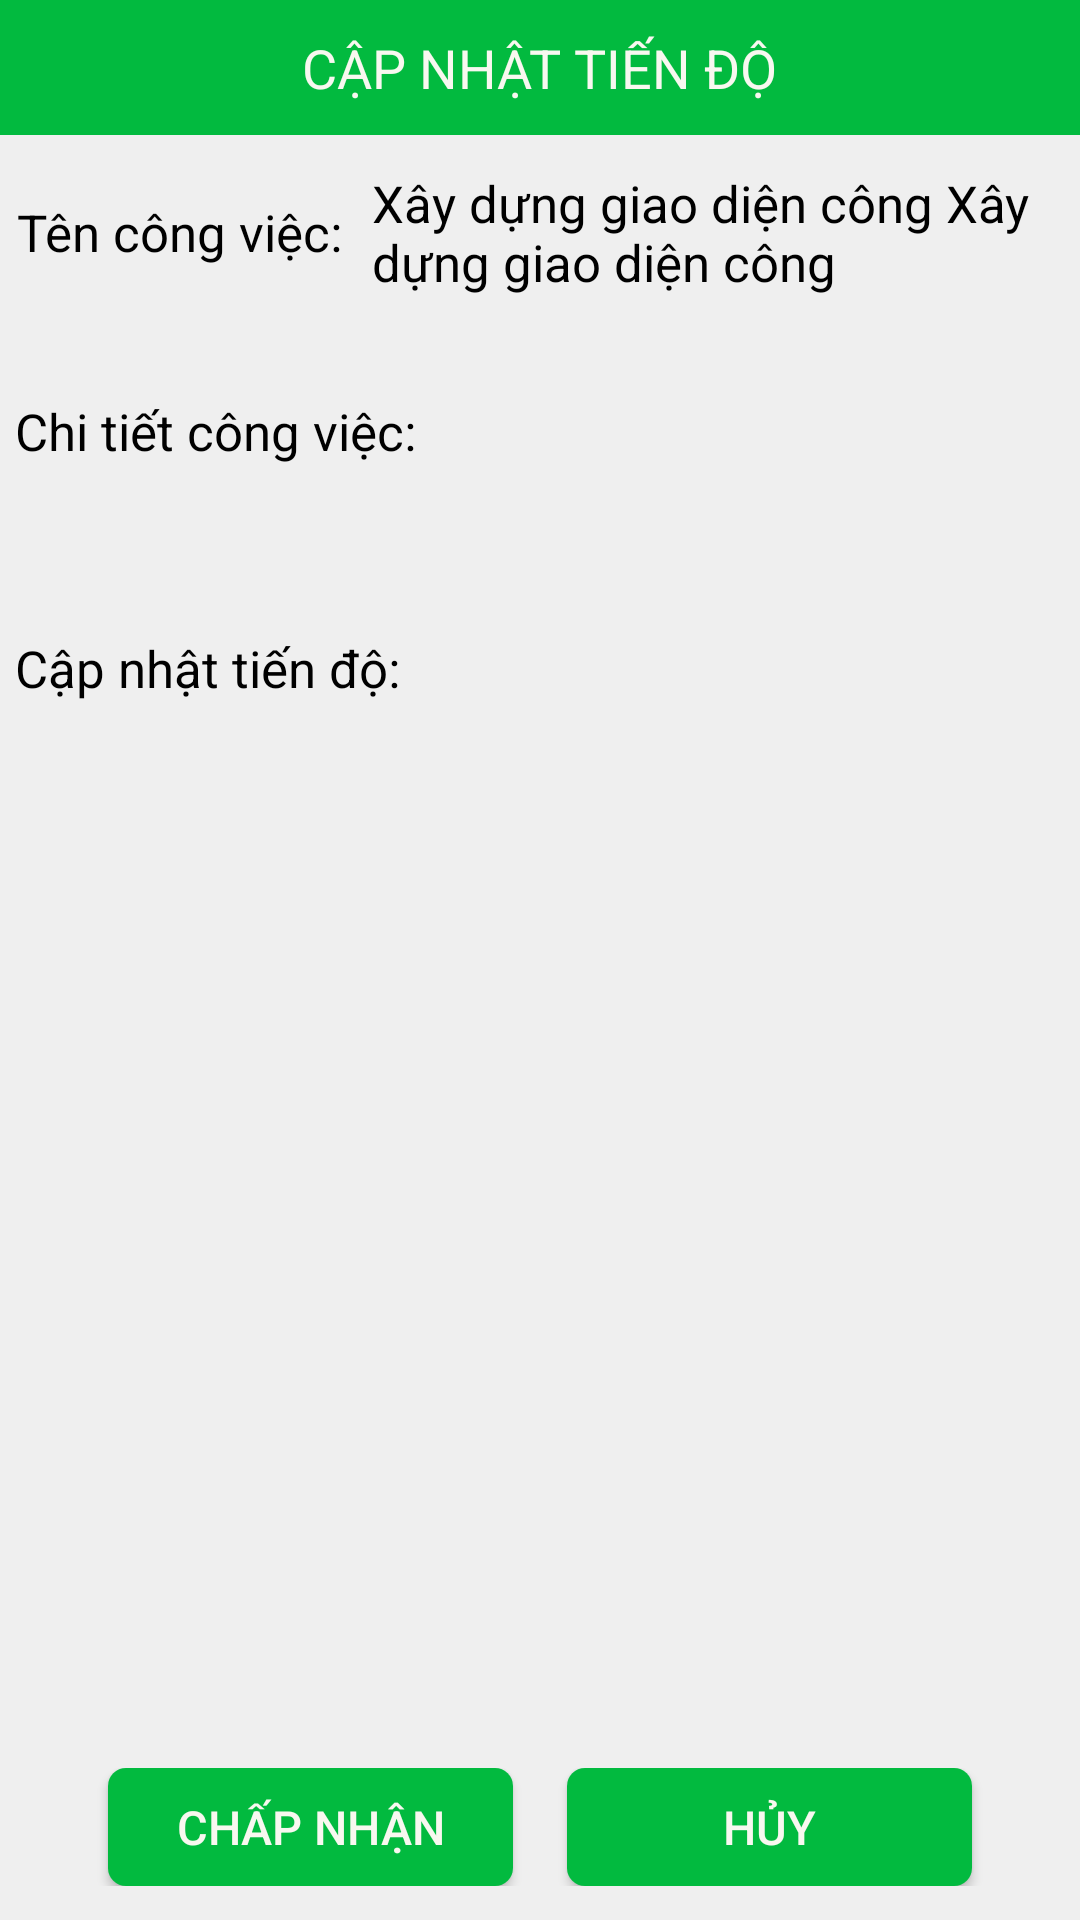

Here is an Android app screen rendered from its layout file. Give the layout XML and the strings, colors and styles it references.
<!-- AndroidManifest.xml: application theme AppTheme -->
<!-- res/layout/dialog_notetask.xml -->
<?xml version="1.0" encoding="utf-8"?>
<RelativeLayout xmlns:android="http://schemas.android.com/apk/res/android"
    xmlns:tools="http://schemas.android.com/tools"
    android:layout_width="match_parent"
    android:layout_height="@dimen/heith_dialog_notetask"
    tools:ignore="MissingDefaultResource">

    <RelativeLayout
        android:id="@+id/top"
        android:layout_width="match_parent"
        android:layout_height="@dimen/heith_content_dialog_notetask"
        android:background="@color/menu">

        <TextView
            android:layout_width="wrap_content"
            android:layout_height="wrap_content"
            android:layout_centerInParent="true"
            android:text="Cập nhật tiến độ"
            android:textAllCaps="true"
            android:textColor="@color/mautrang"
            android:textSize="@dimen/TextSize16"></TextView>

        <ImageView
            android:id="@+id/imgexit"
            android:layout_width="@dimen/width_icon"
            android:layout_height="@dimen/heith_icon"
            android:layout_alignParentRight="true"
            android:layout_centerVertical="true"
            android:layout_marginRight="@dimen/Margin_padding8"
            android:background="@drawable/exit" />
    </RelativeLayout>

    <RelativeLayout
        android:id="@+id/top1"
        android:layout_width="match_parent"
        android:layout_height="wrap_content"
        android:layout_below="@+id/top"
        android:background="#EFEFEF"
        android:paddingTop="@dimen/Margin_padding10"
        android:paddingBottom="@dimen/Margin_padding10">

        <LinearLayout
            android:id="@+id/group_nameCV"
            android:layout_width="match_parent"
            android:layout_height="wrap_content"
            android:layout_marginLeft="@dimen/Margin_padding5"
            android:layout_marginRight="@dimen/Margin_padding5">

            <TextView
                android:layout_width="wrap_content"
                android:layout_height="wrap_content"
                android:layout_gravity="center_vertical"
                android:layout_marginRight="@dimen/Margin_padding5"
                android:text="Tên công việc: "
                android:textColor="@color/mauden"
                android:textSize="@dimen/TextSize15" />

            <TextView
                android:id="@+id/Tasknamedialog"
                android:layout_width="wrap_content"
                android:layout_height="wrap_content"
                android:ellipsize="end"
                android:maxLines="2"
                android:text="Xây dựng giao diện công Xây dựng giao diện công "
                android:textColor="@color/mauden"
                android:textSize="@dimen/TextSize15"></TextView>
        </LinearLayout>

        <LinearLayout
            android:id="@+id/top2"
            android:layout_width="match_parent"
            android:layout_height="@dimen/heith_groupedt_dialog_notetask"
            android:layout_below="@+id/group_nameCV"
            android:layout_marginTop="@dimen/Margin_padding10">
            <TextView
                android:layout_width="wrap_content"
                android:layout_height="wrap_content"
                android:layout_gravity="center_vertical"
                android:layout_marginLeft="@dimen/kc5"
                android:text="Chi tiết công việc: "
                android:textColor="@color/mauxanh"
                android:textSize="@dimen/TextSize15" />

            <EditText
                android:id="@+id/detailtask"
                android:layout_width="fill_parent"
                android:layout_height="@dimen/heith_button_dialog_notetask"
                android:layout_gravity="center_vertical"
                android:layout_marginLeft="@dimen/Margin_padding10"
                android:layout_marginRight="@dimen/Margin_padding5"
                android:paddingLeft="@dimen/Margin_padding5"
                android:background="@drawable/backgroud_edt2"
                android:text=""
                android:textColor="@color/mauxanh"
                android:textSize="@dimen/TextSize15" />
        </LinearLayout>

        <LinearLayout
            android:id="@+id/top3"
            android:layout_width="match_parent"
            android:layout_height="@dimen/heith_groupedt_dialog_notetask"
            android:layout_below="@id/top2"
            android:layout_marginTop="@dimen/Margin_padding10">

            <TextView
                android:layout_width="wrap_content"
                android:layout_height="wrap_content"
                android:layout_gravity="center_vertical"
                android:layout_marginLeft="@dimen/kc5"
                android:text="Cập nhật tiến độ:"
                android:textColor="@color/mauxanh"
                android:textSize="@dimen/TextSize15" />

            <EditText
                android:id="@+id/finalPercent"
                android:layout_width="fill_parent"
                android:layout_height="@dimen/heith_button_dialog_notetask"
                android:layout_gravity="center_vertical"
                android:layout_marginLeft="@dimen/Margin_padding10"
                android:layout_marginRight="@dimen/Margin_padding5"
                android:paddingLeft="@dimen/Margin_padding5"
                android:background="@drawable/backgroud_edt2"
                android:inputType="number"
                android:text=""
                android:textColor="@color/mauxanh"
                android:textSize="@dimen/TextSize15" />
        </LinearLayout>

        <LinearLayout
            android:layout_width="match_parent"
            android:layout_height="wrap_content"
            android:layout_alignParentBottom="true"
            android:layout_marginBottom="@dimen/Margin_padding5"
            android:gravity="center">

            <Button
                android:id="@+id/accept"
                android:layout_width="@dimen/width_button_dialog_notetask"
                android:layout_height="@dimen/heith_button_dialog_notetask"
                android:layout_gravity="center"
                android:layout_marginRight="@dimen/Margin_padding16"
                android:background="@drawable/buttonsettingconfig"
                android:gravity="center"
                android:text="Chấp nhận"
                android:textColor="@color/mautrang"
                android:textSize="@dimen/TextSize14" />

            <Button
                android:id="@+id/close"
                android:layout_width="@dimen/width_button_dialog_notetask"
                android:layout_height="@dimen/heith_button_dialog_notetask"
                android:layout_gravity="center"
                android:background="@drawable/buttonsettingconfig"
                android:gravity="center"
                android:text="hủy"
                android:textColor="@color/mautrang"
                android:textSize="@dimen/TextSize14" />
        </LinearLayout>
    </RelativeLayout>
</RelativeLayout>
<!-- resources referenced by this layout -->
<resources>
  <color name="mauden">#000000</color>
  <color name="mautrang">#F8F8F0</color>
  <color name="mauxanh">#000000</color>
  <color name="menu">#02BA3F</color>
  <dimen name="Margin_padding10">10dp</dimen>
  <dimen name="Margin_padding16">16dp</dimen>
  <dimen name="Margin_padding5">5dp</dimen>
  <dimen name="Margin_padding8">8dp</dimen>
  <dimen name="TextSize14">14sp</dimen>
  <dimen name="TextSize15">15sp</dimen>
  <dimen name="TextSize16">16sp</dimen>
  <dimen name="heith_button_dialog_notetask">35dp</dimen>
  <dimen name="heith_content_dialog_notetask">40dp</dimen>
  <dimen name="heith_dialog_notetask">280dp</dimen>
  <dimen name="heith_groupedt_dialog_notetask">60dp</dimen>
  <dimen name="heith_icon">24dp</dimen>
  <dimen name="kc5">5dp</dimen>
  <dimen name="width_button_dialog_notetask">120dp</dimen>
  <dimen name="width_icon">24dp</dimen>
  <!-- drawable buttonsettingconfig (drawable) -->
  <?xml version="1.0" encoding="utf-8"?>
  <shape xmlns:android="http://schemas.android.com/apk/res/android" android:shape="rectangle" >
      <corners
          android:radius="6dp"
          />
      <solid
          android:color="@color/menu"
          />
      <padding
          android:left="0dp"
          android:top="0dp"
          android:right="0dp"
          android:bottom="0dp"
          />
  </shape>
  <style name="AppTheme" parent="Theme.AppCompat.Light.NoActionBar">
          
          <item name="colorPrimary">@color/colorPrimary</item>
          <item name="colorPrimaryDark">@color/colorPrimaryDark</item>
          <item name="colorAccent">@color/colorAccent</item>
      </style>
  <color name="colorPrimary">#6200EE</color>
  <color name="colorPrimaryDark">#3700B3</color>
  <color name="colorAccent">#449D44</color>
</resources>
